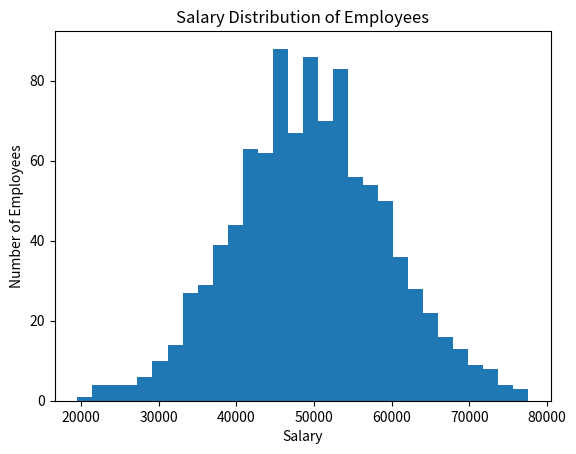

Source code (Python):
import numpy as np
import matplotlib.pyplot as plt

np.random.seed(0)
salaries = np.random.normal(50000, 10000, 1000)

plt.hist(salaries, bins=30)
plt.title("Salary Distribution of Employees")
plt.xlabel("Salary")
plt.ylabel("Number of Employees")
plt.show()
